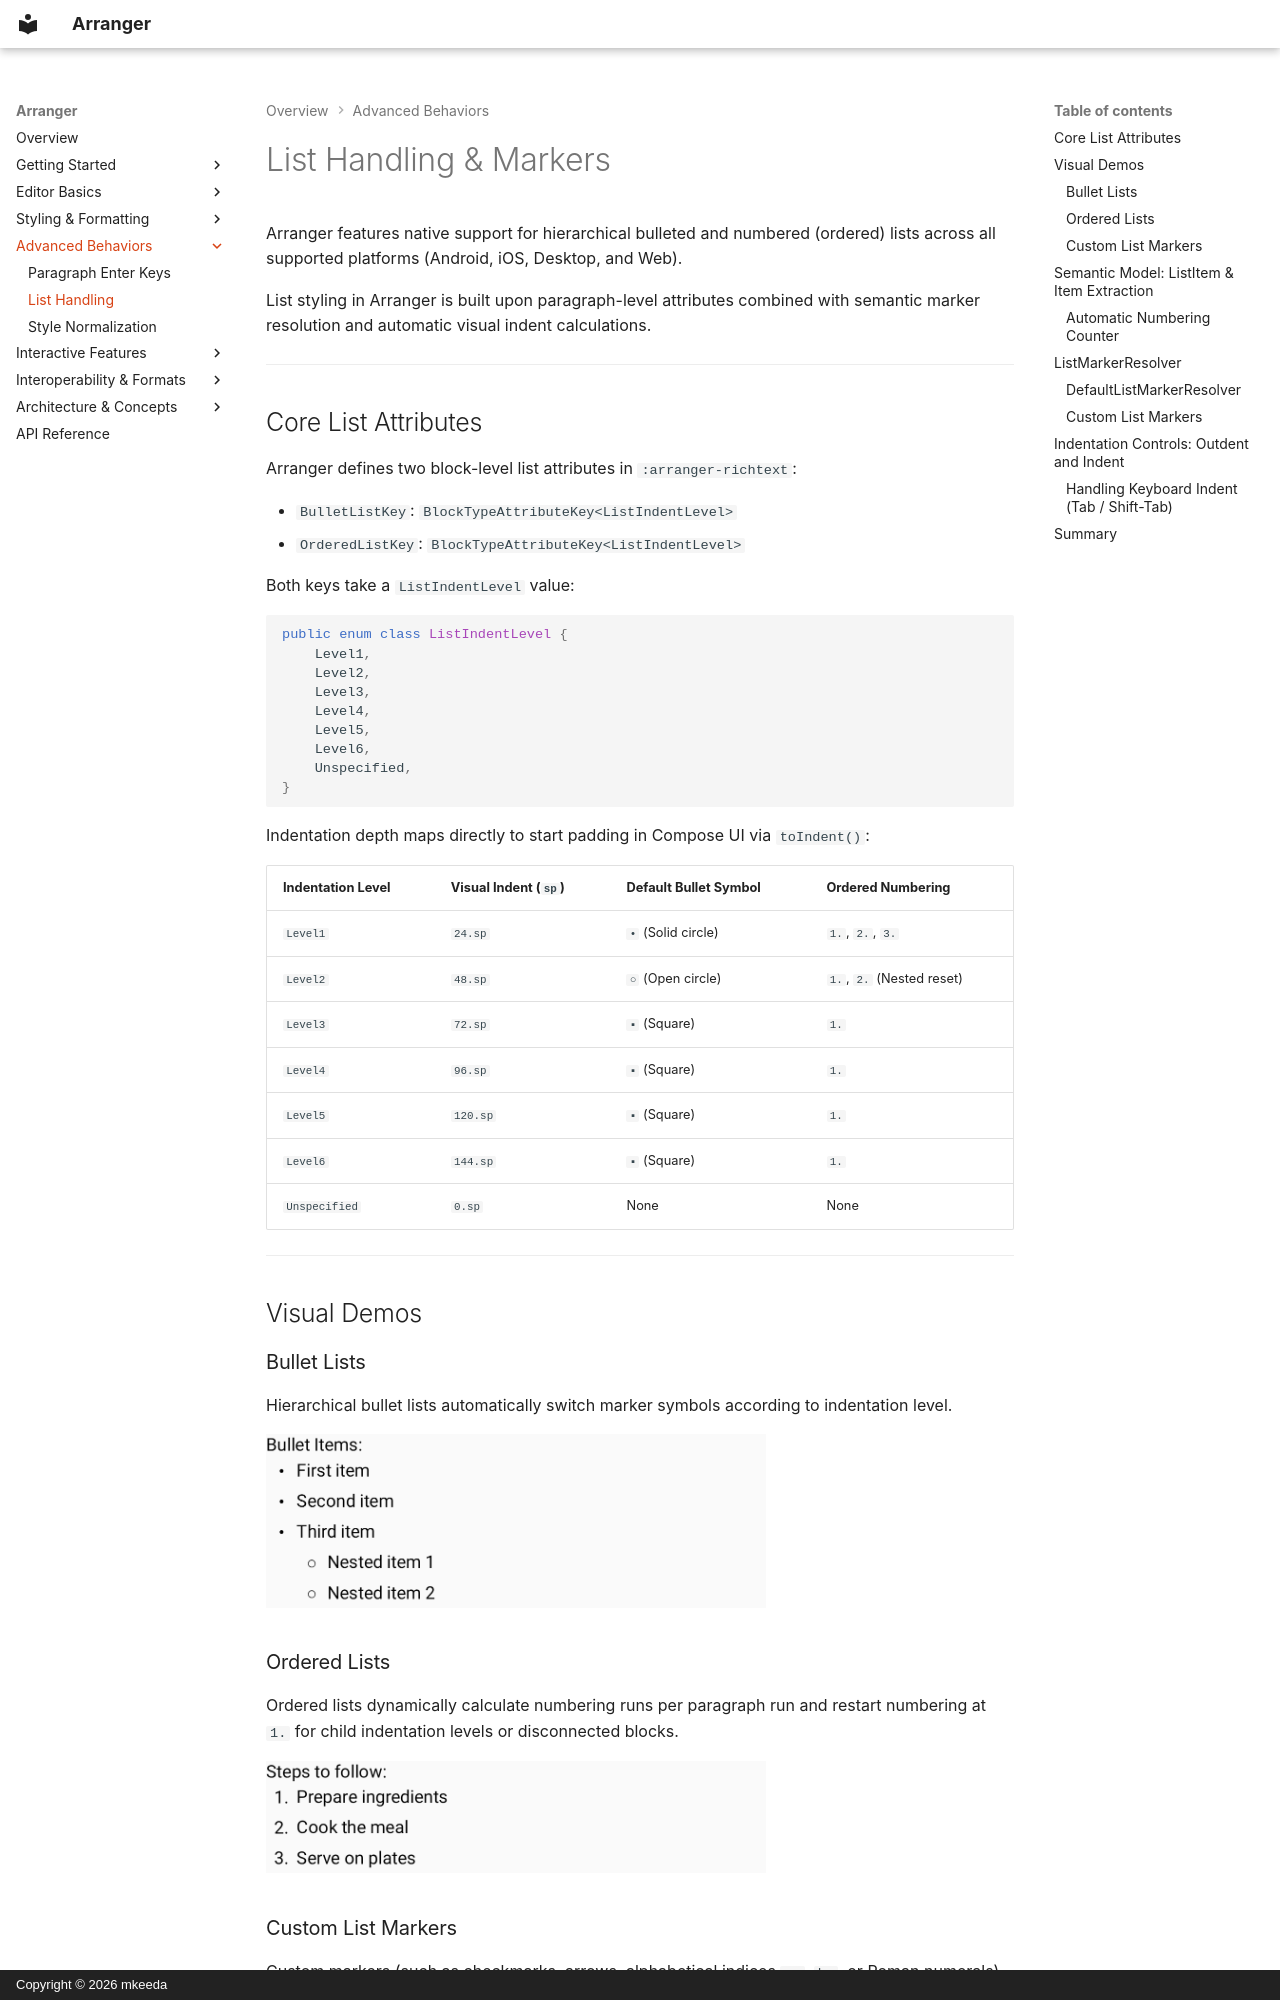

repository: mkeeda/arranger · page: advanced-behaviors/list-handling/index.html · generator: mkdocs · copyright: Copyright © 2026 mkeeda

# List Handling & Markers

Arranger features native support for hierarchical bulleted and numbered (ordered) lists across all supported platforms (Android, iOS, Desktop, and Web).

List styling in Arranger is built upon paragraph-level attributes combined with semantic marker resolution and automatic visual indent calculations.

---

## Core List Attributes

Arranger defines two block-level list attributes in `:arranger-richtext`:

- `BulletListKey`: `BlockTypeAttributeKey<ListIndentLevel>`
- `OrderedListKey`: `BlockTypeAttributeKey<ListIndentLevel>`

Both keys take a `ListIndentLevel` value:

```kotlin
public enum class ListIndentLevel {
    Level1,
    Level2,
    Level3,
    Level4,
    Level5,
    Level6,
    Unspecified,
}
```

Indentation depth maps directly to start padding in Compose UI via `toIndent()`:

| Indentation Level | Visual Indent (`sp`) | Default Bullet Symbol | Ordered Numbering |
|---|---|---|---|
| `Level1` | `24.sp` | `•` (Solid circle) | `1.`, `2.`, `3.` |
| `Level2` | `48.sp` | `○` (Open circle) | `1.`, `2.` (Nested reset) |
| `Level3` | `72.sp` | `▪` (Square) | `1.` |
| `Level4` | `96.sp` | `▪` (Square) | `1.` |
| `Level5` | `120.sp` | `▪` (Square) | `1.` |
| `Level6` | `144.sp` | `▪` (Square) | `1.` |
| `Unspecified` | `0.sp` | None | None |

---

## Visual Demos

### Bullet Lists

Hierarchical bullet lists automatically switch marker symbols according to indentation level.

![Bullet List](../images/bullet-list.png){ width="500" }

### Ordered Lists

Ordered lists dynamically calculate numbering runs per paragraph run and restart numbering at `1.` for child indentation levels or disconnected blocks.

![Ordered List](../images/ordered-list.png){ width="500" }

### Custom List Markers

Custom markers (such as checkmarks, arrows, alphabetical indices `a.`, `b.`, or Roman numerals) can be plugged in seamlessly.

![Custom List Marker](../images/custom-list-marker.png){ width="500" }

---
